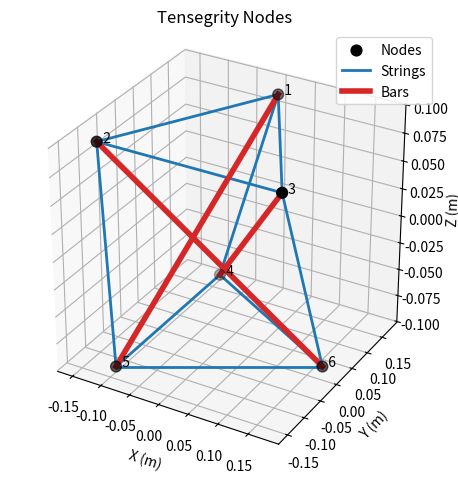

Recreate this plot in Python.
"""Define and visualize the tensegrity prism geometry."""

import numpy as np


def tensegrity_nodes(radius=4.0 * np.sqrt(3.0) * 0.0254, height=4.0 * np.sqrt(3.0) * 0.0254) -> dict[int, np.ndarray]:
    """Return node positions expressed in the prism frame."""
    angles_deg = {
        1: 90,
        2: 210,
        3: 330,
        4: 120,
        5: 240,
        6: 360,
    }

    nodes = {}

    for node, angle_deg in angles_deg.items():
        angle = np.deg2rad(angle_deg)
        z = height / 2 if node <= 3 else -height / 2

        nodes[node] = np.array([
            radius * np.cos(angle),
            radius * np.sin(angle),
            z,
        ])

    return nodes


def connectivity_matrix(
    connectivity_indices: np.ndarray,
    node_count: int,
) -> np.ndarray:
    """Convert one-based member endpoint indices to a connectivity matrix."""
    identity = np.eye(node_count, dtype=int)
    start_nodes = connectivity_indices[:, 0] - 1
    end_nodes = connectivity_indices[:, 1] - 1

    return identity[end_nodes] - identity[start_nodes]


def main():
    """Print and plot the tensegrity nodes in three dimensions."""
    import matplotlib.pyplot as plt

    INCH_TO_METER = 0.0254

    radius = 4.0 * np.sqrt(3.0) * INCH_TO_METER
    height = radius

    nodes = tensegrity_nodes(radius, height)

    for node, position in nodes.items():
        print(f'Node {node}: {position}')

    node_matrix = np.column_stack([
        nodes[node] for node in sorted(nodes)
    ])

    C_s_in = np.array([
        [1, 2],
        [2, 3],
        [3, 1],
        [1, 4],
        [2, 5],
        [3, 6],
        [4, 5],
        [5, 6],
        [6, 4],
    ])
    C_b_in = np.array([
        [1, 5],
        [2, 6],
        [3, 4],
    ])

    C_s = connectivity_matrix(C_s_in, node_matrix.shape[1])
    C_b = connectivity_matrix(C_b_in, node_matrix.shape[1])

    string_matrix = node_matrix @ C_s.T
    bar_matrix = node_matrix @ C_b.T

    print(f'Node matrix (shape {node_matrix.shape}):\n{node_matrix}')
    print(f'String connectivity index matrix:\n{C_s_in}')
    print(f'String connectivity matrix:\n{C_s}')
    print(
        f'String matrix (shape {string_matrix.shape}):\n'
        f'{string_matrix}'
    )
    print(f'Bar connectivity index matrix:\n{C_b_in}')
    print(f'Bar connectivity matrix:\n{C_b}')
    print(f'Bar matrix (shape {bar_matrix.shape}):\n{bar_matrix}')

    figure = plt.figure()
    axes = figure.add_subplot(111, projection='3d')
    axes.scatter(
        node_matrix[0, :],
        node_matrix[1, :],
        node_matrix[2, :],
        s=60,
        color='black',
        label='Nodes',
    )

    for member, (start_node, end_node) in enumerate(C_s_in):
        endpoints = node_matrix[:, [start_node - 1, end_node - 1]]
        axes.plot(
            endpoints[0, :],
            endpoints[1, :],
            endpoints[2, :],
            color='tab:blue',
            linewidth=2,
            label='Strings' if member == 0 else None,
        )

    for member, (start_node, end_node) in enumerate(C_b_in):
        endpoints = node_matrix[:, [start_node - 1, end_node - 1]]
        axes.plot(
            endpoints[0, :],
            endpoints[1, :],
            endpoints[2, :],
            color='tab:red',
            linewidth=4,
            label='Bars' if member == 0 else None,
        )

    for node, (x, y, z) in nodes.items():
        axes.text(x, y, z, f'  {node}', fontsize=10)

    axes.set(
        title='Tensegrity Nodes',
        xlabel='X (m)',
        ylabel='Y (m)',
        zlabel='Z (m)',
    )
    axes.set_box_aspect((1, 1, 1))
    axes.legend()
    figure.tight_layout()
    plt.show()


if __name__ == '__main__':
    main()
